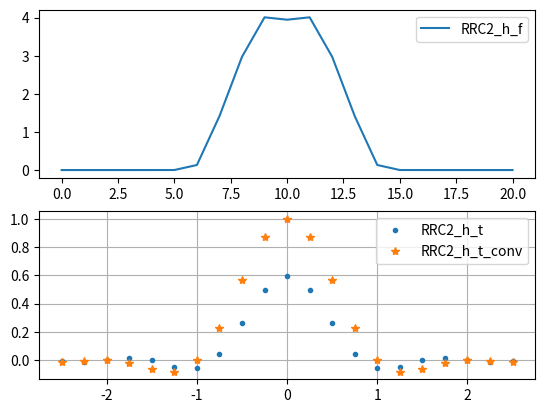

Generate this figure with matplotlib:
#Code for generation of filter files.
import numpy as np
import math
import matplotlib.pyplot as plt

path = "RCC_filter.ftr"

def RRcos_filter_2(beta, span, sps):
    #formula from https://engineering.purdue.edu/~ee538/SquareRootRaisedCosine.pdf page 3
    #beta = roll_off_factor
    #span = filter length in symbols
    #sps  = samples per symbol
    #returns filter with normalized symboltime
    N = sps*span #number of taps
    t = np.arange(-N/2, N/2+1)/sps
    
    T_s = 1
    p = lambda t: 2*beta/(np.pi*np.sqrt(T_s)) * (np.cos((1+beta)*np.pi*t/T_s) + np.sin((1-beta)*np.pi*t/T_s)/(4*beta*t/T_s)) / (1-(4*beta*t/T_s)**2)
    
    h_t = p(t)
    for i, h in enumerate(h_t): #handles singularities and undefined points by approximation the value
        if math.isinf(h) or math.isnan:
            h_t[i] = p(t[i] + (t[1] - t[0])*0.0000001)
    h_f = np.fft.fftshift(np.fft.fft(h_t))
    return t, h_t, h_f

def generate_filter_file(taps, tx_gain, rx_gain, interpolation_rate, demodulation_rate, tx_bandwidth, rx_bandwidth, path):
    #making header
    with open(path, "w") as file:
        file.write("TX 3 GAIN {} INT {} #header for TX\n".format(tx_gain,interpolation_rate))
        file.write("RX 3 GAIN {} DEC {} #header for TX\n".format(rx_gain,demodulation_rate))
        file.write("BWTX {}\n".format(tx_bandwidth))
        file.write("BWRX {}\n".format(rx_bandwidth))
        for tap in np.int16(np.round(taps*(2**15-1),decimals=0)):
            file.write("{}, {}\n".format(tap, tap)) #rounds the taps to 16bit signed integer



t, RRC_t, RRC_f = RRcos_filter_2(beta=0.7, span=5, sps=4)

generate_filter_file(taps=RRC_t,
                     tx_gain=0,
                     rx_gain=-6,
                     interpolation_rate=2,
                     demodulation_rate=2,
                     tx_bandwidth=20000,
                     rx_bandwidth=20000,
                     path="test_filter.ftr")


fig, (ax1, ax2) = plt.subplots(2,1)

ax1.plot(np.abs(RRC_f**2), '-', label="RRC2_h_f")
ax1.legend()

ax2.plot(t, RRC_t, '.', label="RRC2_h_t")
ax2.plot(t, np.convolve(RRC_t, RRC_t, "same"), '*', label="RRC2_h_t_conv")
ax2.legend()
ax2.grid()

plt.show()
